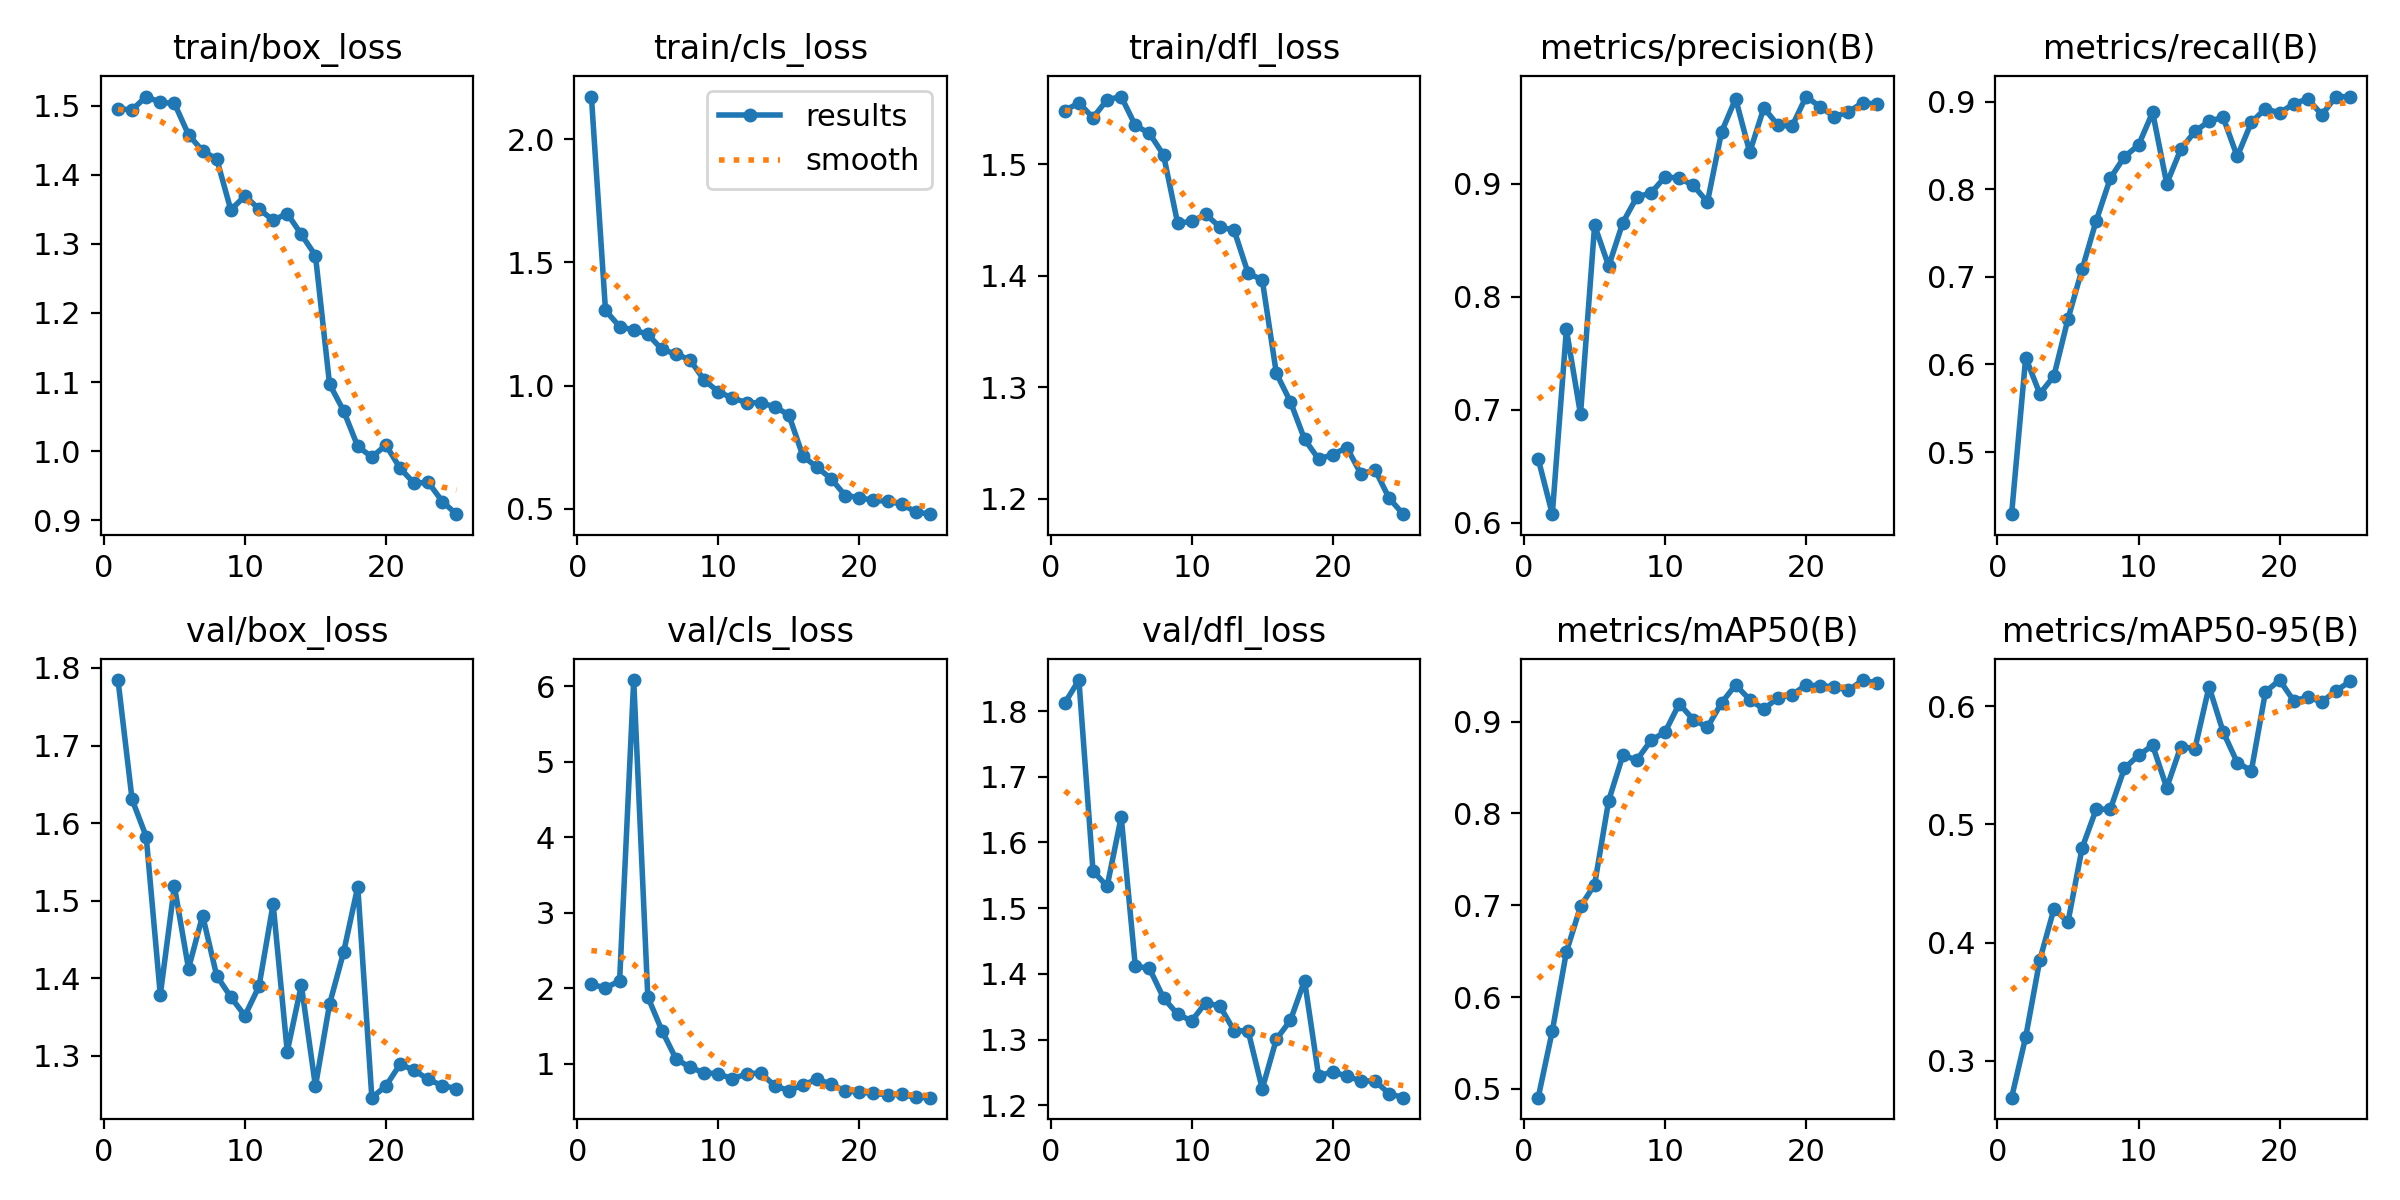

The file beside this chart, header and first rows:
epoch, time, train/box_loss, train/cls_loss, train/dfl_loss, metrics/precision(B), metrics/recall(B), metrics/mAP50(B), metrics/mAP50-95(B), val/box_loss, val/cls_loss, val/dfl_loss, lr/pg0, lr/pg1, lr/pg2
1, 38.27, 1.495, 2.172, 1.548, 0.6565, 0.4292, 0.4905, 0.2687, 1.784, 2.05, 1.812, 0.06777, 0.0003256, 0.0003256
2, 118.4, 1.494, 1.305, 1.555, 0.6075, 0.6079, 0.5631, 0.3201, 1.63, 2.003, 1.847, 0.03474, 0.0006328, 0.0006328
3, 220.2, 1.513, 1.24, 1.542, 0.7709, 0.5665, 0.6492, 0.3853, 1.583, 2.096, 1.557, 0.001689, 0.0009137, 0.0009137
4, 291.3, 1.505, 1.225, 1.558, 0.6958, 0.5867, 0.6987, 0.4284, 1.379, 6.082, 1.533, 0.0008812, 0.0008812, 0.0008812
5, 353.2, 1.503, 1.208, 1.561, 0.8631, 0.6522, 0.7225, 0.4176, 1.519, 1.884, 1.639, 0.0008416, 0.0008416, 0.0008416
6, 420.5, 1.458, 1.147, 1.535, 0.827, 0.7086, 0.814, 0.4801, 1.413, 1.438, 1.412, 0.000802, 0.000802, 0.000802
7, 495, 1.434, 1.128, 1.528, 0.8654, 0.7641, 0.863, 0.5129, 1.481, 1.062, 1.408, 0.0007624, 0.0007624, 0.0007624
8, 533.4, 1.423, 1.104, 1.508, 0.8883, 0.8125, 0.8583, 0.5128, 1.403, 0.9511, 1.363, 0.0007228, 0.0007228, 0.0007228
9, 592.9, 1.349, 1.022, 1.447, 0.8917, 0.8371, 0.8795, 0.5476, 1.376, 0.8775, 1.338, 0.0006832, 0.0006832, 0.0006832
10, 666.3, 1.369, 0.9753, 1.449, 0.906, 0.8503, 0.8886, 0.5585, 1.352, 0.8656, 1.328, 0.0006436, 0.0006436, 0.0006436
11, 722, 1.35, 0.949, 1.455, 0.9048, 0.8878, 0.9194, 0.567, 1.39, 0.7972, 1.356, 0.000604, 0.000604, 0.000604
12, 789.2, 1.334, 0.9313, 1.444, 0.8984, 0.8064, 0.9021, 0.5311, 1.496, 0.8637, 1.351, 0.0005644, 0.0005644, 0.0005644
13, 865.1, 1.344, 0.9296, 1.441, 0.8837, 0.8457, 0.8938, 0.566, 1.306, 0.8769, 1.314, 0.0005248, 0.0005248, 0.0005248
14, 935.8, 1.314, 0.9143, 1.402, 0.9456, 0.8659, 0.9203, 0.5642, 1.391, 0.7056, 1.313, 0.0004852, 0.0004852, 0.0004852
15, 1013, 1.283, 0.881, 1.396, 0.9752, 0.8777, 0.9399, 0.6167, 1.261, 0.6423, 1.225, 0.0004456, 0.0004456, 0.0004456
16, 1089, 1.097, 0.7139, 1.313, 0.9277, 0.882, 0.9237, 0.5784, 1.367, 0.7162, 1.3, 0.000406, 0.000406, 0.000406
17, 1136, 1.058, 0.6686, 1.287, 0.967, 0.8374, 0.9135, 0.5524, 1.434, 0.7939, 1.329, 0.0003664, 0.0003664, 0.0003664
18, 1211, 1.007, 0.6221, 1.253, 0.9516, 0.8763, 0.926, 0.5455, 1.518, 0.7278, 1.39, 0.0003268, 0.0003268, 0.0003268
19, 1299, 0.9915, 0.5539, 1.236, 0.9508, 0.8921, 0.9293, 0.6122, 1.246, 0.6359, 1.244, 0.0002872, 0.0002872, 0.0002872
20, 1375, 1.009, 0.5458, 1.24, 0.977, 0.8869, 0.9396, 0.6222, 1.261, 0.6252, 1.251, 0.0002476, 0.0002476, 0.0002476
21, 1440, 0.9753, 0.5341, 1.246, 0.9678, 0.8976, 0.9389, 0.6048, 1.289, 0.6042, 1.244, 0.000208, 0.000208, 0.000208
22, 1525, 0.9536, 0.5311, 1.222, 0.9592, 0.9032, 0.9379, 0.6078, 1.282, 0.5881, 1.237, 0.0001684, 0.0001684, 0.0001684
23, 1572, 0.955, 0.5189, 1.226, 0.9636, 0.885, 0.9338, 0.6038, 1.27, 0.5911, 1.237, 0.0001288, 0.0001288, 0.0001288
24, 1642, 0.9271, 0.4874, 1.2, 0.9715, 0.9058, 0.9452, 0.6132, 1.262, 0.5536, 1.218, 8.92e-05, 8.92e-05, 8.92e-05
25, 1719, 0.9089, 0.4784, 1.186, 0.9704, 0.9054, 0.9419, 0.621, 1.258, 0.5488, 1.211, 4.96e-05, 4.96e-05, 4.96e-05
